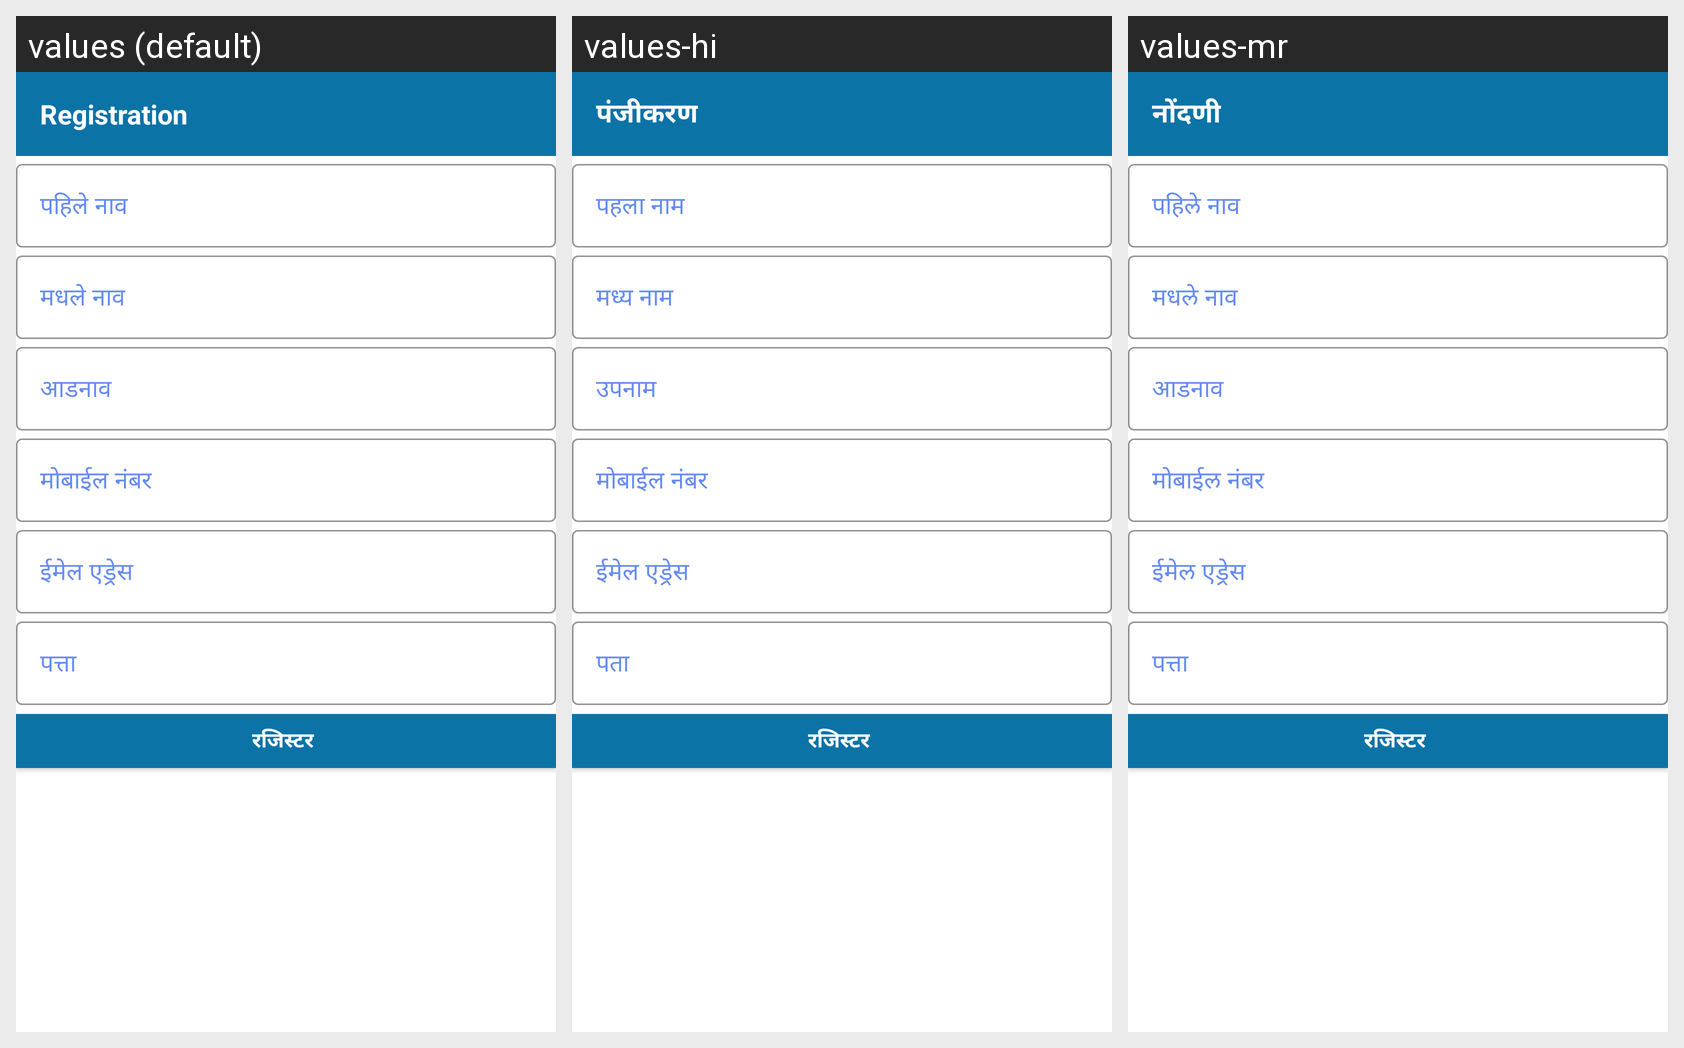

The Android screen above is rendered under several locales of the same app. Produce the string resources it draws, with the default and per-locale values.
Android screen res/layout/activity_wallet_registration.xml rendered under 3 locales, left to right: values (default), values-hi, values-mr. Device: Nexus 5 (rendered at 1080×1920; each locale shown at half size, 540×960, under a caption strip naming it); theme AppTheme.
Strings drawn on this screen, with the default value and each locale's value (text and hints the layout hard-codes, and strings that could not be matched under every locale, appear in the picture but are not listed):

Registration
  values: Registration
  values-hi: पंजीकरण
  values-mr: नोंदणी

first_name
  values: पहिले नाव
  values-hi: पहला नाम
  values-mr: पहिले नाव

middle_name
  values: मधले नाव
  values-hi: मध्य नाम
  values-mr: मधले नाव

last_name
  values: आडनाव
  values-hi: उपनाम
  values-mr: आडनाव

mobile_number
  values: मोबाईल नंबर
  values-hi: मोबाईल नंबर
  values-mr: मोबाईल नंबर

email_id
  values: ईमेल एड्रेस
  values-hi: ईमेल एड्रेस
  values-mr: ईमेल एड्रेस

address
  values: पत्ता
  values-hi: पता
  values-mr: पत्ता

register
  values: रजिस्टर 
  values-hi: रजिस्टर 
  values-mr: रजिस्टर
